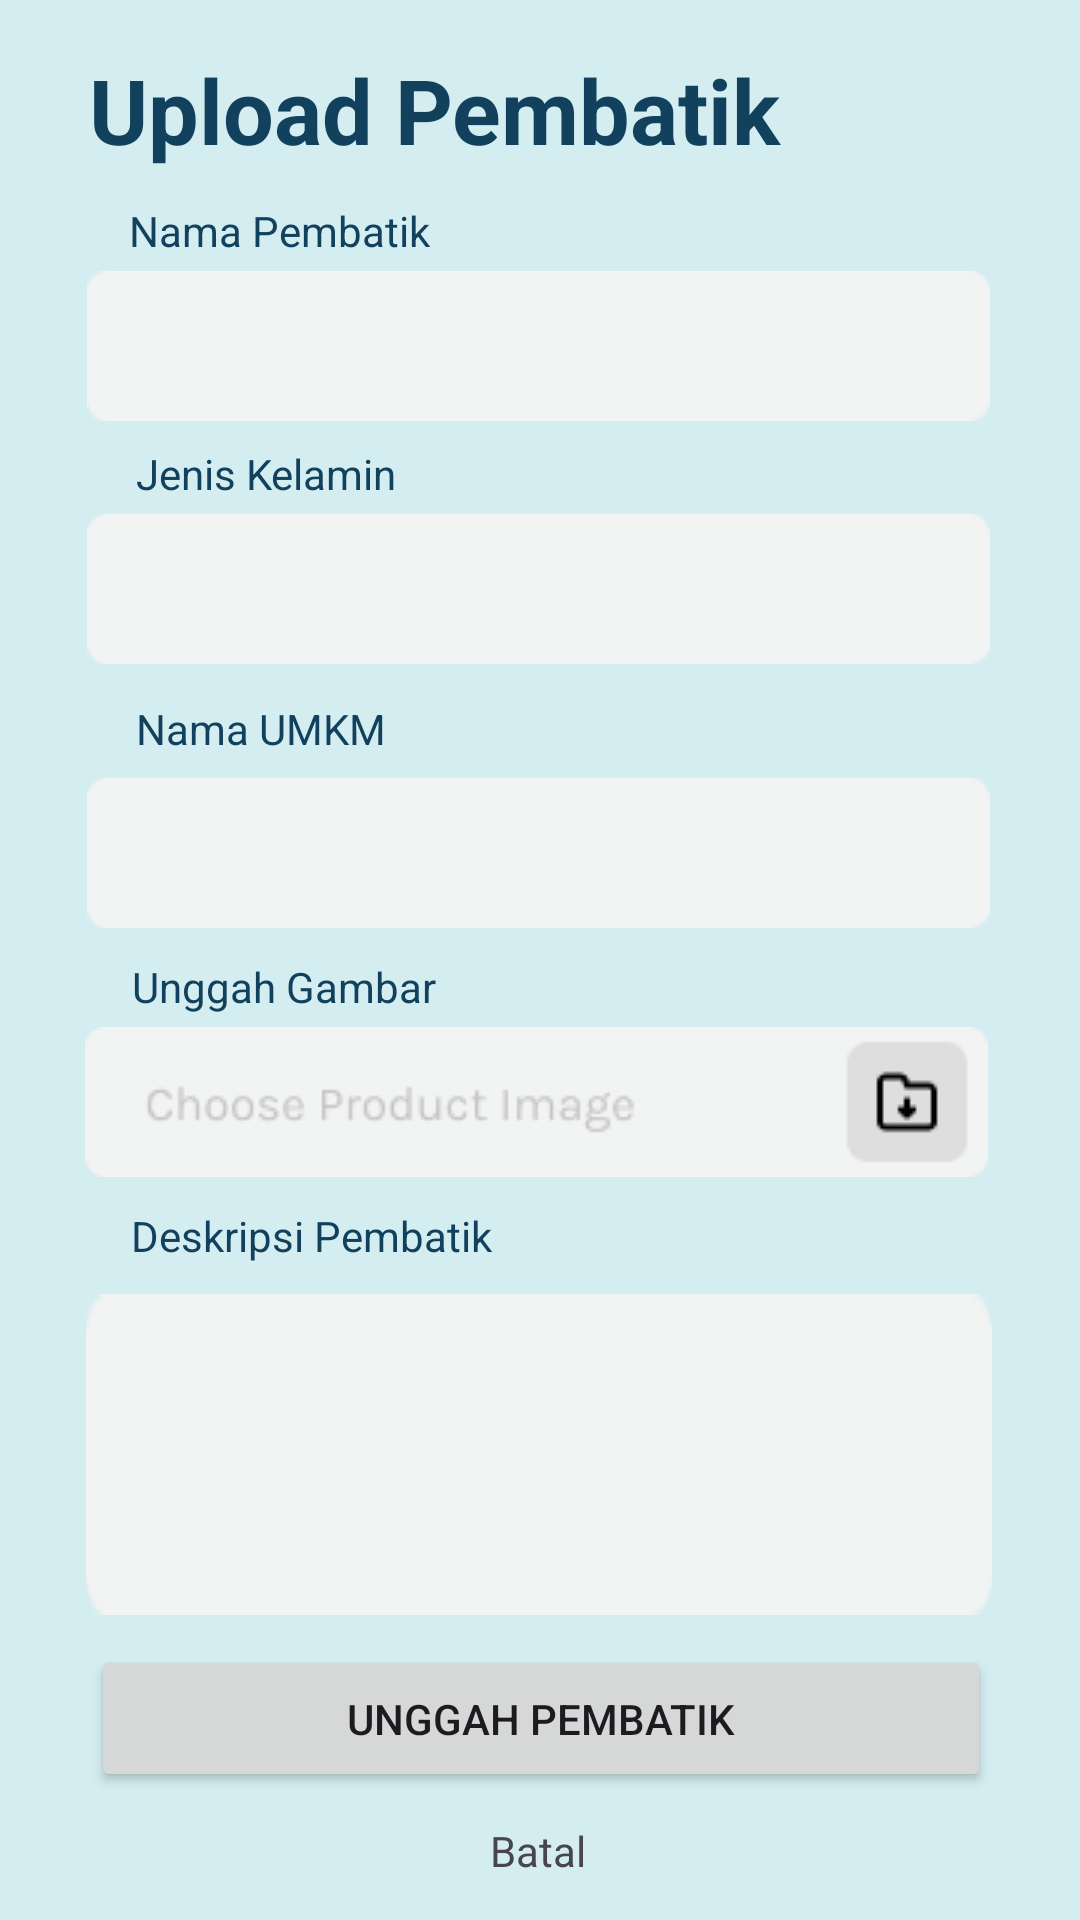

Here is an Android app screen rendered from its layout file. Give the layout XML and the strings, colors and styles it references.
<!-- AndroidManifest.xml: application theme Theme.SMETraceCare -->
<!-- res/layout/activity_upload_pembatik_umkm.xml -->
<?xml version="1.0" encoding="utf-8"?>
<androidx.constraintlayout.widget.ConstraintLayout xmlns:android="http://schemas.android.com/apk/res/android"
    xmlns:app="http://schemas.android.com/apk/res-auto"
    xmlns:tools="http://schemas.android.com/tools"
    android:layout_width="match_parent"
    android:layout_height="match_parent"
    android:background="@color/tertiary"
    tools:ignore="ExtraText">

    <ProgressBar
        android:id="@+id/progressBar"
        android:layout_width="wrap_content"
        android:layout_height="wrap_content"
        android:visibility="gone"
        app:layout_constraintBottom_toBottomOf="parent"
        app:layout_constraintEnd_toEndOf="parent"
        app:layout_constraintStart_toStartOf="parent"
        app:layout_constraintTop_toTopOf="parent" />


    <EditText
        android:id="@+id/ed_descrriptions"
        android:layout_width="302dp"
        android:layout_height="107dp"
        android:layout_marginTop="4dp"
        android:background="@drawable/textbox_background"
        android:ems="10"
        android:inputType="text"
        app:layout_constraintEnd_toEndOf="parent"
        app:layout_constraintHorizontal_bias="0.495"
        app:layout_constraintStart_toStartOf="parent"
        app:layout_constraintTop_toBottomOf="@+id/tv_descriptions_pembatik" />

    <TextView
        android:id="@+id/tv_descriptions_pembatik"
        android:layout_width="141dp"
        android:layout_height="25dp"
        android:layout_marginTop="10dp"
        android:text="@string/description_pembatik"
        android:textColor="@color/primary"
        android:textSize="14sp"
        app:layout_constraintEnd_toEndOf="parent"
        app:layout_constraintHorizontal_bias="0.2"
        app:layout_constraintStart_toStartOf="parent"
        app:layout_constraintTop_toBottomOf="@+id/imageButton_upload_pembatik_umkm" />

    <TextView
        android:id="@+id/tv_upload_pembatik_umkm"
        android:layout_width="297dp"
        android:layout_height="39dp"
        android:layout_marginBottom="260dp"
        android:text="@string/upload_pembatik_umkm"
        android:textAlignment="textStart"
        android:textColor="@color/primary"
        android:textSize="30sp"
        android:textStyle="bold"
        app:layout_constraintBottom_toBottomOf="@+id/progressBar"
        app:layout_constraintEnd_toEndOf="parent"
        app:layout_constraintHorizontal_bias="0.473"
        app:layout_constraintStart_toStartOf="parent"
        app:layout_constraintTop_toTopOf="parent"
        app:layout_constraintVertical_bias="0.776"
        tools:ignore="MissingConstraints,SpUsage" />

    <EditText
        android:id="@+id/ed_namaUmkm"
        android:layout_width="wrap_content"
        android:layout_height="wrap_content"
        android:layout_marginTop="4dp"
        android:background="@drawable/textbox_background"
        android:ems="10"
        android:inputType="text"
        app:layout_constraintEnd_toEndOf="parent"
        app:layout_constraintHorizontal_bias="0.49"
        app:layout_constraintStart_toStartOf="parent"
        app:layout_constraintTop_toBottomOf="@+id/tv_namaUmkm" />

    <ImageButton
        android:id="@+id/imageButton_upload_pembatik_umkm"
        android:layout_width="305dp"
        android:layout_height="50dp"
        android:layout_marginTop="4dp"
        android:src="@drawable/ic_upload_image"
        app:layout_constraintEnd_toEndOf="parent"
        app:layout_constraintHorizontal_bias="0.481"
        app:layout_constraintStart_toStartOf="parent"
        app:layout_constraintTop_toBottomOf="@+id/tv_uploadImage_pembatik_umkm" />

    <TextView
        android:id="@+id/tv_uploadImage_pembatik_umkm"
        android:layout_width="137dp"
        android:layout_height="19dp"
        android:layout_marginTop="10dp"
        android:text="@string/uploadImage_umkm"
        android:textColor="@color/primary"
        android:textSize="14sp"
        app:layout_constraintEnd_toEndOf="parent"
        app:layout_constraintHorizontal_bias="0.197"
        app:layout_constraintStart_toStartOf="parent"
        app:layout_constraintTop_toBottomOf="@+id/ed_namaUmkm" />

    <EditText
        android:id="@+id/editText_pembatikName"
        android:layout_width="wrap_content"
        android:layout_height="wrap_content"
        android:background="@drawable/textbox_background"
        android:layout_marginTop="4dp"
        android:ems="10"
        android:inputType="text"
        app:layout_constraintEnd_toEndOf="parent"
        app:layout_constraintHorizontal_bias="0.49"
        app:layout_constraintStart_toStartOf="parent"
        app:layout_constraintTop_toBottomOf="@+id/labelPembatikName" />

    <EditText
        android:id="@+id/ed_jenisKelamin"
        android:layout_width="wrap_content"
        android:layout_height="wrap_content"
        android:layout_marginTop="4dp"
        android:background="@drawable/textbox_background"
        android:ems="10"
        android:inputType="text"
        app:layout_constraintEnd_toEndOf="parent"
        app:layout_constraintHorizontal_bias="0.49"
        app:layout_constraintStart_toStartOf="parent"
        app:layout_constraintTop_toBottomOf="@+id/tv_JenisKelamin" />

    <TextView
        android:id="@+id/tv_namaUmkm"
        android:layout_width="89dp"
        android:layout_height="22dp"
        android:layout_marginTop="12dp"
        android:text="@string/namaUMKM"
        android:textColor="@color/primary"
        android:textSize="14sp"
        app:layout_constraintEnd_toEndOf="parent"
        app:layout_constraintHorizontal_bias="0.167"
        app:layout_constraintStart_toStartOf="parent"
        app:layout_constraintTop_toBottomOf="@+id/ed_jenisKelamin" />

    <TextView
        android:id="@+id/labelPembatikName"
        android:layout_width="wrap_content"
        android:layout_height="wrap_content"
        android:layout_marginTop="12dp"
        android:text="@string/NamaPembatik"
        android:textColor="@color/primary"
        android:textSize="14sp"
        app:layout_constraintEnd_toEndOf="parent"
        app:layout_constraintHorizontal_bias="0.165"
        app:layout_constraintStart_toStartOf="parent"
        app:layout_constraintTop_toBottomOf="@+id/tv_upload_pembatik_umkm" />

    <TextView
        android:id="@+id/tv_JenisKelamin"
        android:layout_width="wrap_content"
        android:layout_height="wrap_content"
        android:layout_marginTop="8dp"
        android:text="@string/jenisKelamin"
        android:textColor="@color/primary"
        android:textSize="14sp"
        app:layout_constraintEnd_toEndOf="parent"
        app:layout_constraintHorizontal_bias="0.166"
        app:layout_constraintStart_toStartOf="parent"
        app:layout_constraintTop_toBottomOf="@+id/editText_pembatikName" />

    <Button
        android:id="@+id/button_upload_pembatik_umkm"
        android:layout_width="300dp"
        android:layout_height="49dp"
        android:layout_marginTop="10dp"
        android:text="@string/uploadPembatik"
        app:layout_constraintEnd_toEndOf="parent"
        app:layout_constraintHorizontal_bias="0.504"
        app:layout_constraintStart_toStartOf="parent"
        app:layout_constraintTop_toBottomOf="@+id/ed_descrriptions" />

    <TextView
        android:id="@+id/tv_cancel_pembatik_umkm"
        android:layout_width="wrap_content"
        android:layout_height="wrap_content"
        android:layout_marginTop="10dp"
        android:text="@string/cancel"
        app:layout_constraintBottom_toBottomOf="parent"
        app:layout_constraintEnd_toEndOf="parent"
        app:layout_constraintHorizontal_bias="0.498"
        app:layout_constraintStart_toStartOf="parent"
        app:layout_constraintTop_toBottomOf="@+id/button_upload_pembatik_umkm"
        app:layout_constraintVertical_bias="0.0" />

</androidx.constraintlayout.widget.ConstraintLayout>
<!-- resources referenced by this layout -->
<resources>
  <color name="primary">#12415D</color>
  <color name="tertiary">#D4EDF1</color>
  <string name="NamaPembatik">Nama Pembatik</string>
  <string name="cancel">Batal\n</string>
  <string name="description_pembatik">Deskripsi Pembatik</string>
  <string name="jenisKelamin">Jenis Kelamin</string>
  <string name="namaUMKM">Nama UMKM\n</string>
  <string name="uploadImage_umkm">Unggah Gambar</string>
  <string name="uploadPembatik">Unggah Pembatik</string>
  <string name="upload_pembatik_umkm">Upload Pembatik</string>
  <color name="md_theme_onPrimary">#FFFFFF</color>
  <color name="md_theme_primaryContainer">#CAE6FF</color>
  <color name="md_theme_onPrimaryContainer">#001E2F</color>
  <color name="md_theme_secondary">#156B54</color>
  <color name="md_theme_onSecondary">#FFFFFF</color>
  <color name="md_theme_secondaryContainer">#A4F2D6</color>
  <color name="md_theme_onSecondaryContainer">#002117</color>
  <color name="md_theme_tertiary">#006973</color>
  <color name="md_theme_onTertiary">#FFFFFF</color>
  <color name="md_theme_tertiaryContainer">#9DF0FC</color>
  <color name="md_theme_onTertiaryContainer">#001F23</color>
  <color name="md_theme_error">#BA1A1A</color>
  <color name="md_theme_onError">#FFFFFF</color>
  <color name="md_theme_errorContainer">#FFDAD6</color>
  <color name="md_theme_onErrorContainer">#410002</color>
  <color name="md_theme_background">#F7F9FF</color>
  <color name="md_theme_onBackground">#181C20</color>
  <color name="md_theme_surface">#F7F9FF</color>
  <color name="md_theme_onSurface">#181C20</color>
  <color name="md_theme_surfaceVariant">#DDE3EA</color>
  <color name="md_theme_onSurfaceVariant">#41474D</color>
  <color name="md_theme_outline">#72787E</color>
  <color name="md_theme_outlineVariant">#C1C7CE</color>
  <color name="md_theme_inverseSurface">#2D3135</color>
  <color name="md_theme_inverseOnSurface">#EEF1F6</color>
  <color name="md_theme_inversePrimary">#96CDF8</color>
  <color name="md_theme_primaryFixed">#CAE6FF</color>
  <color name="md_theme_onPrimaryFixed">#001E2F</color>
  <color name="md_theme_primaryFixedDim">#96CDF8</color>
  <color name="md_theme_onPrimaryFixedVariant">#004B6F</color>
  <color name="md_theme_secondaryFixed">#A4F2D6</color>
  <color name="md_theme_onSecondaryFixed">#002117</color>
  <color name="md_theme_secondaryFixedDim">#88D6BA</color>
  <color name="md_theme_onSecondaryFixedVariant">#00513E</color>
  <color name="md_theme_tertiaryFixed">#9DF0FC</color>
  <color name="md_theme_onTertiaryFixed">#001F23</color>
  <color name="md_theme_tertiaryFixedDim">#81D3DF</color>
  <color name="md_theme_onTertiaryFixedVariant">#004F57</color>
  <color name="md_theme_surfaceDim">#D7DADF</color>
  <color name="md_theme_surfaceBright">#F7F9FF</color>
  <color name="md_theme_surfaceContainerLowest">#FFFFFF</color>
  <color name="md_theme_surfaceContainerLow">#F1F4F9</color>
  <color name="md_theme_surfaceContainer">#EBEEF3</color>
  <color name="md_theme_surfaceContainerHigh">#E5E8ED</color>
  <color name="md_theme_surfaceContainerHighest">#E0E3E8</color>
</resources>
